4-way image classification set "cells" from GitHub (MarkF123/cells); label vocabulary: artef, lymph, monoc, segm.

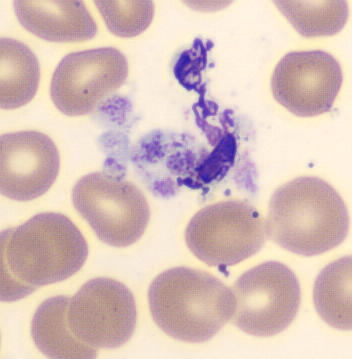
Label: artef

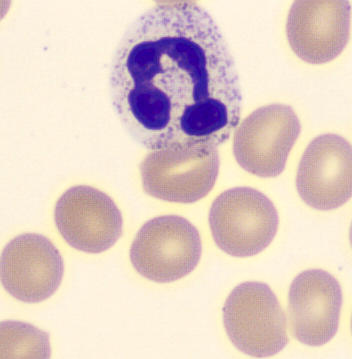
Label: segm

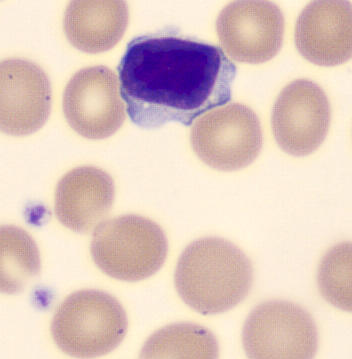
Label: lymph

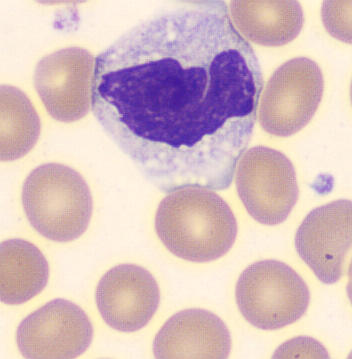
Label: monoc

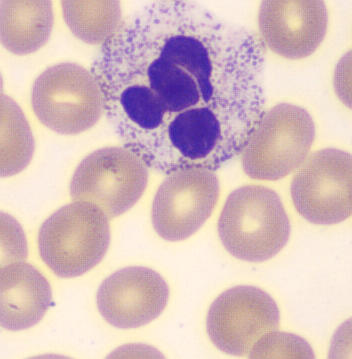
Label: segm

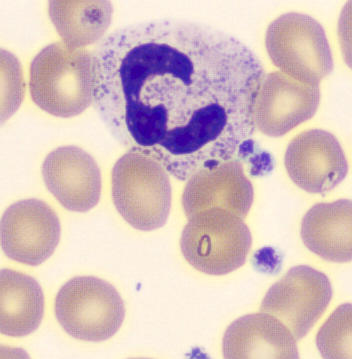
Label: segm
